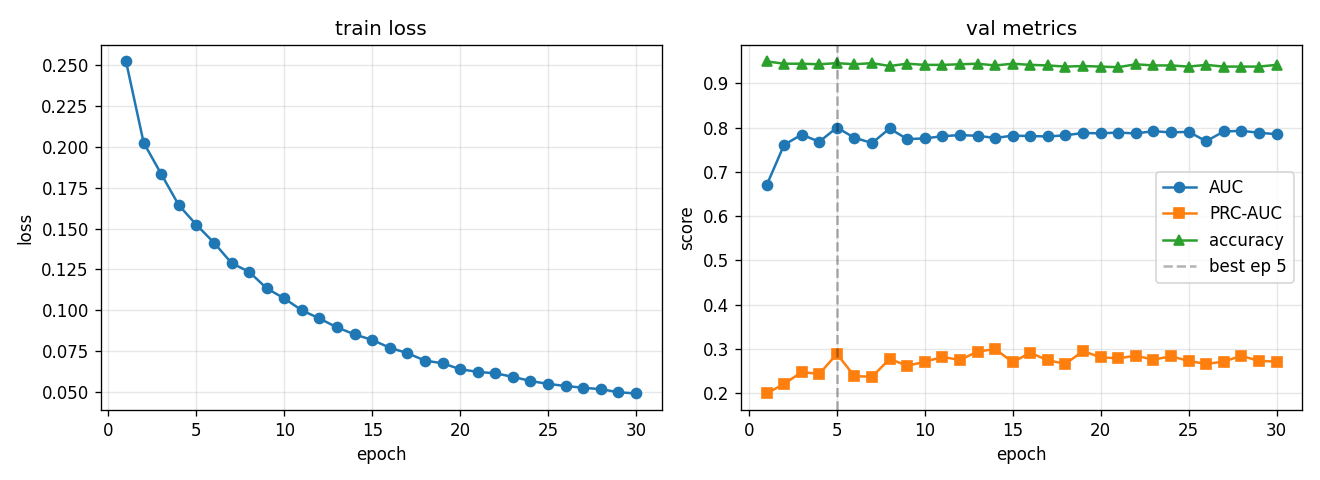

Values plotted in this chart, from the file beside it:
epoch, train_loss, val_auc, val_prc, val_acc, lr
1, 0.2523, 0.6691, 0.1996, 0.9492, 0.0005574
2, 0.2026, 0.761, 0.221, 0.944, 0.000998
3, 0.1834, 0.7839, 0.2481, 0.944, 0.0009186
4, 0.1643, 0.7679, 0.2436, 0.9427, 0.0008455
5, 0.1523, 0.7998, 0.2889, 0.9453, 0.0007782
6, 0.1414, 0.7768, 0.2387, 0.9427, 0.0007163
7, 0.1289, 0.765, 0.2373, 0.9453, 0.0006593
8, 0.1235, 0.7978, 0.2776, 0.9388, 0.0006068
9, 0.1135, 0.7738, 0.2622, 0.944, 0.0005586
10, 0.1073, 0.7754, 0.2711, 0.9414, 0.0005141
11, 0.1, 0.7803, 0.2821, 0.9414, 0.0004732
12, 0.09504, 0.783, 0.2753, 0.9427, 0.0004356
13, 0.08954, 0.7812, 0.2942, 0.944, 0.0004009
14, 0.0853, 0.7764, 0.2998, 0.9401, 0.000369
15, 0.08188, 0.7816, 0.2703, 0.944, 0.0003396
16, 0.07714, 0.7807, 0.2915, 0.9414, 0.0003126
17, 0.07381, 0.7797, 0.2744, 0.9401, 0.0002878
18, 0.06925, 0.7824, 0.2667, 0.9375, 0.0002649
19, 0.06763, 0.7876, 0.2951, 0.9388, 0.0002438
20, 0.06399, 0.7869, 0.2815, 0.9375, 0.0002244
21, 0.06236, 0.7887, 0.2788, 0.9362, 0.0002065
22, 0.0615, 0.7865, 0.285, 0.9427, 0.0001901
23, 0.05933, 0.7917, 0.2758, 0.9401, 0.000175
24, 0.05679, 0.7889, 0.2837, 0.9401, 0.0001611
25, 0.05498, 0.7903, 0.273, 0.9375, 0.0001482
26, 0.05374, 0.7691, 0.2663, 0.9414, 0.0001364
27, 0.05264, 0.791, 0.2715, 0.9375, 0.0001256
28, 0.05179, 0.7924, 0.2847, 0.9375, 0.0001156
29, 0.04992, 0.7883, 0.2731, 0.9375, 0.0001064
30, 0.04916, 0.7849, 0.2715, 0.9414, 0.0001
